Run: headless pygame with SDL's dummy video driver; simulated clock (each Clock.tick advances the game by its frame time, no real sleeping); random seed 0; keys injected as events and as key.get_pressed() state; mouse plan: one left click at the window centre at the start of phase 2, then a move to the lower-right quarter at the start of phase 3.
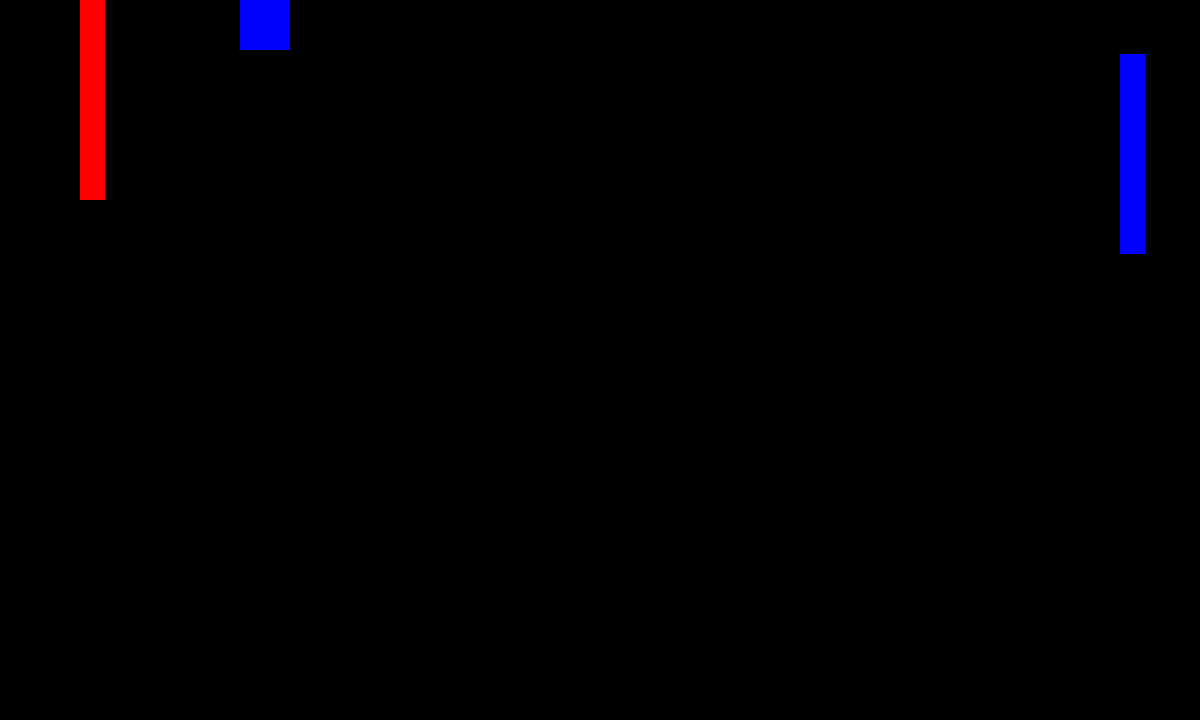
Frame 1 of 4 · flips 1–60 · no input
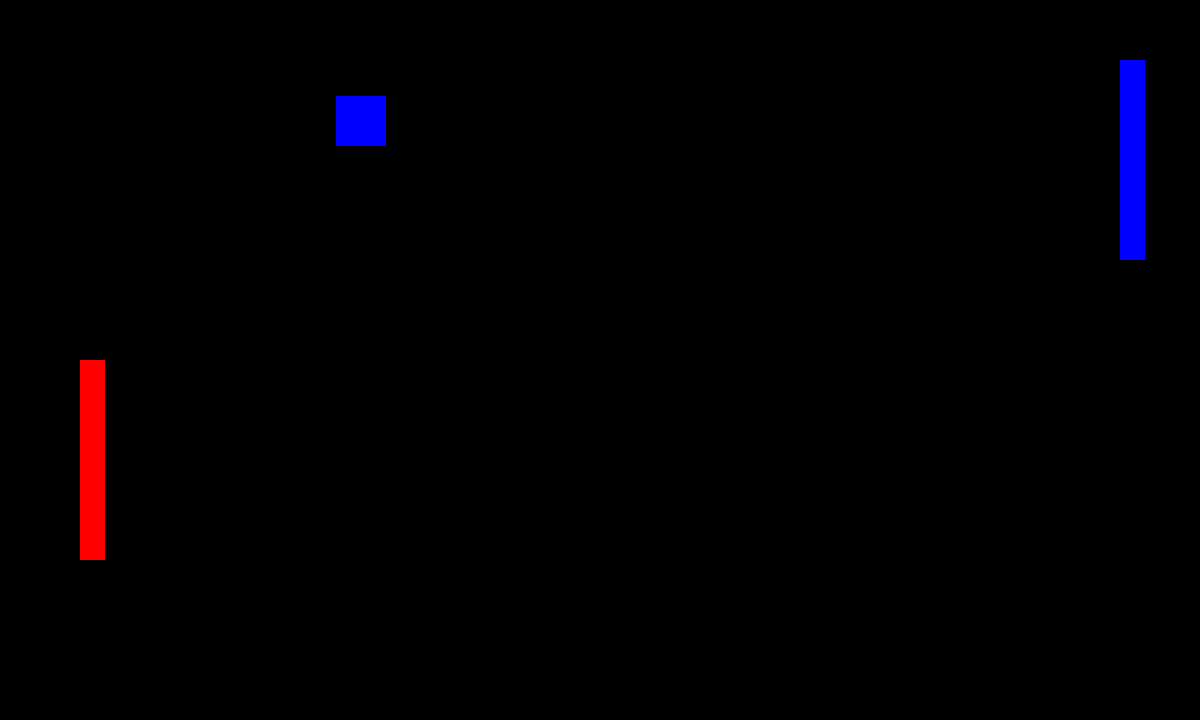
Frame 2 of 4 · flips 61–180 · clicked the window centre · tapped SPACE, RETURN · held RIGHT (→), D
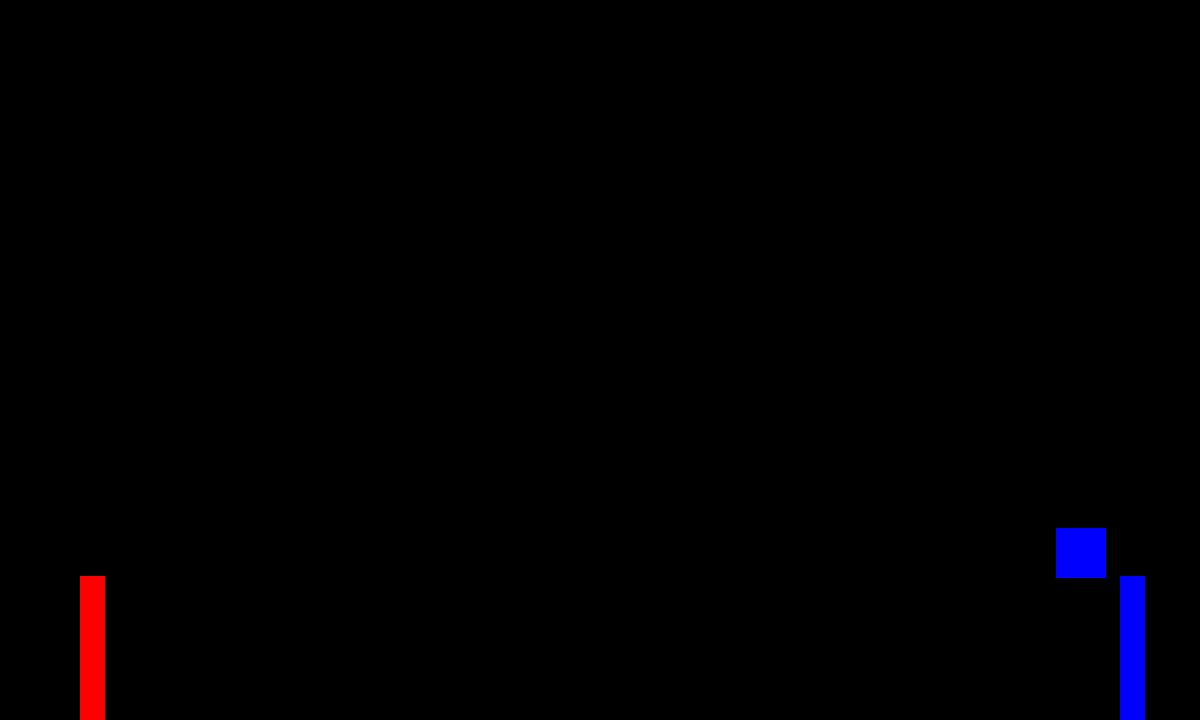
Frame 3 of 4 · flips 181–300 · moved the mouse to the lower-right quarter · held DOWN (↓), S
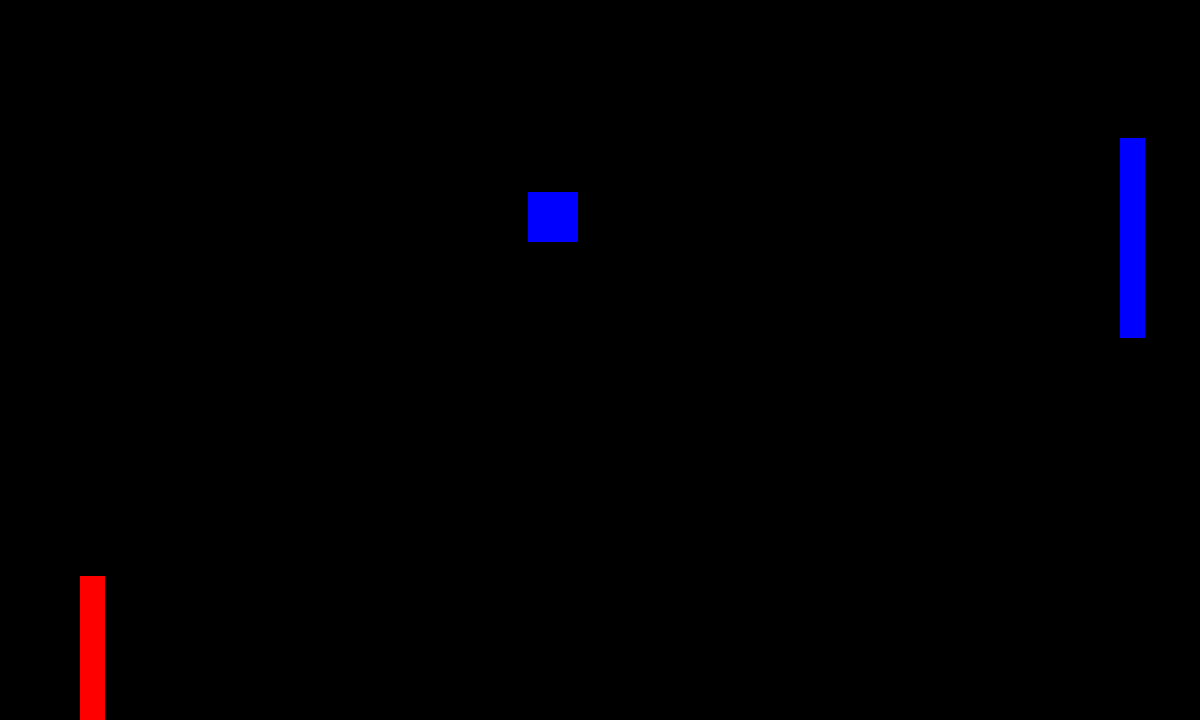
Frame 4 of 4 · flips 301–420 · held LEFT (←), A, UP (↑), W

The pygame program that drew these frames:

import pygame
from random import randint

dis_width = 1200
dis_height = 720
pygame.init()
screen = pygame.display.set_mode([dis_width,dis_height])
clock = pygame.time.Clock()

red = (255,0,0)
blue = (0,0,255)
green = (0,255,0)
white = (255,255,255)
black = (0,0,0)

class Bumper:
    def __init__ (self,position,size,color):
        self.xPos = position[0]
        self.yPos = position[1]
        self.width = size[0]
        self.height = size[1]
        self.color = color
        self.rect = pygame.rect.Rect(position,size)
        #self.rect[(xPos,yPos),(width,height)]
        
    def followMouse(self):
        self.yPos = pygame.mouse.get_pos()[1]
        offset = (self.rect[1] - self.yPos) * -1
        self.rect.move_ip(0,offset)
        pygame.draw.rect(screen,self.color,self.rect)

    def followBall(self,ball):
        self.yPos = ball.pos[1]
        offset = (self.rect[1] - self.yPos) * (-0.1)
        self.rect.move_ip(0,offset)
        pygame.draw.rect(screen,self.color,self.rect)        

class Ball:
    
    def __init__(self,size,color):
        self.color = color
        self.size = size
        self.pos = [dis_width/2 , dis_height/2]
        self.speed = [-6,-6]
        #speed [xSpeed,ySpeed]
        self.rect = pygame.rect.Rect(self.pos,(size,size))

    def move (self):
        self.bounce_edge()        
        self.rect.move_ip(self.speed)
        self.pos = self.rect[0:2]
        pygame.draw.rect(screen, self.color,self.rect)
    
    def bounce_edge(self):
        spot = self.rect[0:2]
        xPos = spot[0]
        yPos = spot[1]
        
        if xPos <= 0 or xPos >= (dis_width - self.size):
            self.speed[0] = self.speed[0] * -1
        
        if yPos <= 0 or yPos >= (dis_height - self.size):
            self.speed[1] = self.speed[1] * -1
            
    def bounce_bumper(self,bumper):
        if self.rect.colliderect(bumper):
            self.speed[0] = self.speed[0] * -1
            yswitch = randint(0,2)
            if yswitch == 0:
                self.speed[1] = self.speed[1] * 0.9
            if yswitch != 0:
                self.speed[1] = self.speed[1] * -1.1
        
#Game Loop
            
left_bumper = Bumper ([80,50],[25,200],red)
right_bumper = Bumper ([1120,50],[25,200],blue)
#Bumper([xPos,yPos],[width,height],color)
#These change based off display width and height

ball = Ball(50,blue)
keep_going = True
while keep_going:
    for event in pygame.event.get():
        if event.type == pygame.QUIT:
            keep_going = False
    ball.move()
    left_bumper.followMouse()
    right_bumper.followBall(ball)
    ball.bounce_bumper(left_bumper)
    ball.bounce_bumper(right_bumper)
    
    screen.fill(black)
    pygame.draw.rect(screen, ball.color, ball.rect)
    
    pygame.draw.rect(screen, left_bumper.color, left_bumper.rect)
    pygame.draw.rect(screen, right_bumper.color, right_bumper.rect)
    
    pygame.display.update()
    clock.tick(60)
    #This is saying that pygame will update 60 times every second

pygame.quit()  
   
   
   
